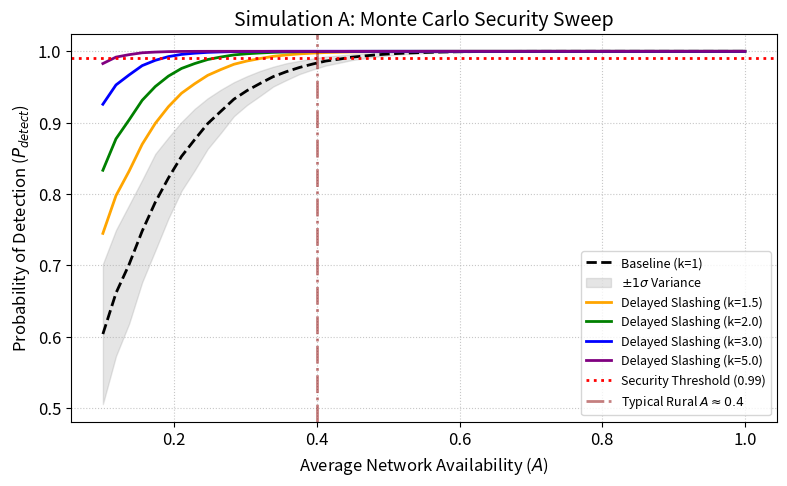
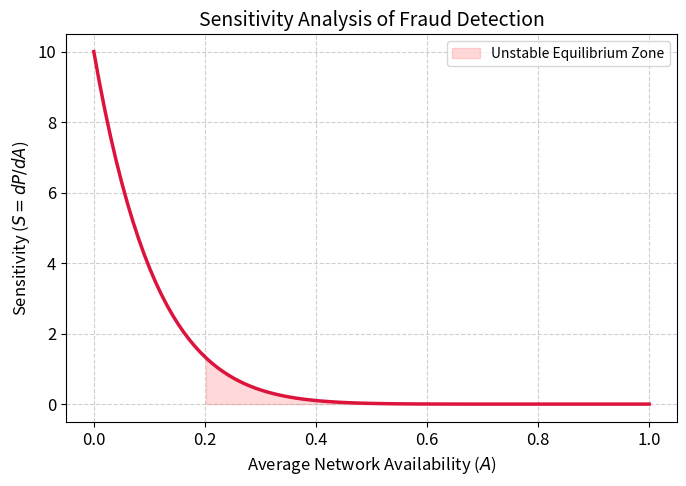
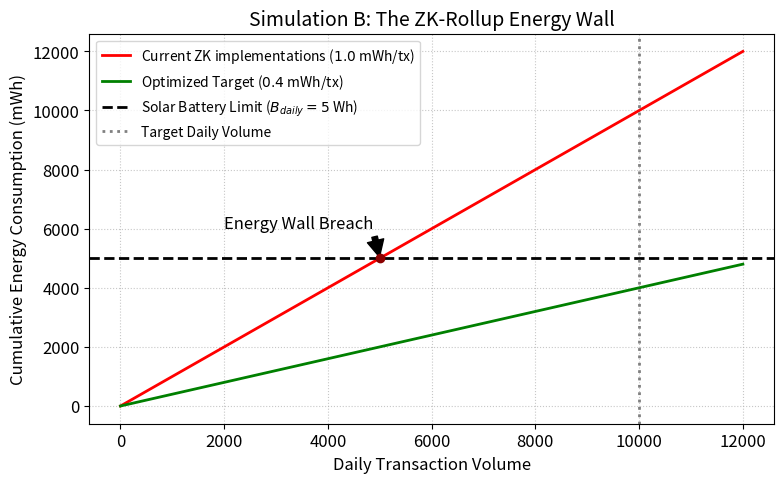
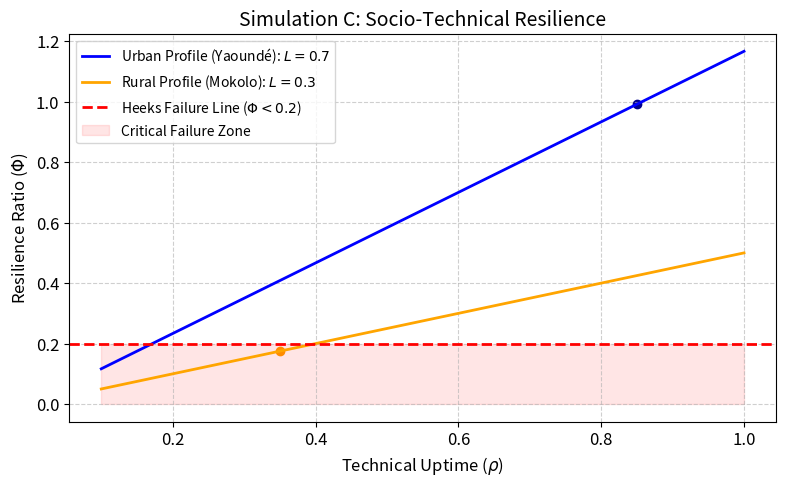

These charts were generated, in order, by the following Python code:
#!/usr/bin/env python3
import numpy as np
import matplotlib.pyplot as plt
import os

# =====================================================================
# REPRODUCIBILITY SCRIPT: ARTICLE 1 (TETRALEMMA & LIMITATIONS)
# Generates: Monte Carlo Security Sweep, Sensitivity Analysis, 
# Energy Wall limit, and Resilience Ratio (Phi)
# =====================================================================

np.random.seed(42) # Deterministic seed for reviewers

plt.rcParams.update({
    'font.size': 12, 'axes.labelsize': 12, 'axes.titlesize': 14,
    'legend.fontsize': 10, 'lines.linewidth': 2, 'figure.dpi': 300
})

OUTPUT_DIR = "generated_figures"
os.makedirs(OUTPUT_DIR, exist_ok=True)

def plot_sim_a_monte_carlo():
    """Fig 3: Monte Carlo Security Degradation & Mitigation Sweep"""
    A_values = np.linspace(0.1, 1.0, 50)
    N = 10
    rho_geo = 0.8
    sigma = 0.10
    M = 1000 # Monte Carlo Iterations
    
    k_values = [1.0, 1.5, 2.0, 3.0, 5.0]
    results = {k: [] for k in k_values}
    variances = []

    for A in A_values:
        p_h = np.random.normal(A, sigma, (M, N))
        p_h = np.clip(p_h, 0, 1) 
        
        product_term = np.prod(1 - p_h, axis=1)
        
        for k in k_values:
            P_mitig = 1 - (product_term ** (k * rho_geo))
            results[k].append(np.mean(P_mitig))
            if k == 1.0: 
                variances.append(np.std(P_mitig))

    plt.figure(figsize=(8, 5))
    A_vals = np.array(A_values)
    
    base_mean = np.array(results[1.0])
    base_std = np.array(variances)
    plt.plot(A_vals, base_mean, 'k--', label='Baseline (k=1)')
    plt.fill_between(A_vals, np.clip(base_mean-base_std, 0, 1), np.clip(base_mean+base_std, 0, 1), color='gray', alpha=0.2, label=r'$\pm 1\sigma$ Variance')
    
    colors = ['orange', 'green', 'blue', 'purple']
    for idx, k in enumerate(k_values[1:]):
        plt.plot(A_vals, results[k], color=colors[idx], label=f'Delayed Slashing (k={k})')
        
    plt.axhline(0.99, color='red', linestyle=':', label='Security Threshold (0.99)')
    plt.axvline(0.4, color='darkred', linestyle='-.', alpha=0.5, label=r'Typical Rural $A \approx 0.4$')

    plt.xlabel('Average Network Availability ($A$)')
    plt.ylabel('Probability of Detection ($P_{detect}$)')
    plt.title('Simulation A: Monte Carlo Security Sweep')
    plt.legend(loc='lower right', fontsize=9)
    plt.grid(True, linestyle=':', alpha=0.7)
    plt.tight_layout()
    plt.savefig(f"{OUTPUT_DIR}/sim_security_sweep.png")
    print("Generated: sim_security_sweep.png")

def plot_sensitivity_analysis():
    """Fig 4: Sensitivity Analysis S = dP/dA"""
    A_values = np.linspace(0.0, 1.0, 100)
    N = 10
    S = N * (1 - A_values)**(N-1)
    
    plt.figure(figsize=(7, 5))
    plt.plot(A_values, S, color='crimson', linewidth=2.5)
    plt.fill_between(A_values, 0, S, where=(A_values >= 0.2) & (A_values <= 0.5), color='red', alpha=0.15, label='Unstable Equilibrium Zone')
    
    plt.xlabel('Average Network Availability ($A$)')
    plt.ylabel('Sensitivity ($S = dP/dA$)')
    plt.title('Sensitivity Analysis of Fraud Detection')
    plt.legend()
    plt.grid(True, linestyle='--', alpha=0.6)
    plt.tight_layout()
    plt.savefig(f"{OUTPUT_DIR}/sim_sensitivity.png")
    print("Generated: sim_sensitivity.png")

def plot_energy_wall():
    """Fig 6: The Energy Wall for ZK-Rollups"""
    transactions = np.linspace(0, 12000, 100)
    
    E_current = 1.0 # mWh/tx
    E_target = 0.4  # mWh/tx
    B_daily_mWh = 5.0 * 1000 # 5 Wh converted to mWh
    
    consumption_current = transactions * E_current
    consumption_target = transactions * E_target
    
    plt.figure(figsize=(8, 5))
    plt.plot(transactions, consumption_current, color='red', label='Current ZK implementations ($1.0$ mWh/tx)')
    plt.plot(transactions, consumption_target, color='green', label='Optimized Target ($0.4$ mWh/tx)')
    plt.axhline(B_daily_mWh, color='black', linestyle='--', linewidth=2, label='Solar Battery Limit ($B_{daily} = 5$ Wh)')
    
    plt.scatter([5000], [5000], color='darkred', zorder=5)
    plt.annotate('Energy Wall Breach', xy=(5000, 5000), xytext=(2000, 6000),
                 arrowprops=dict(facecolor='black', shrink=0.05))
                 
    plt.axvline(10000, color='gray', linestyle=':', label='Target Daily Volume')
    
    plt.xlabel('Daily Transaction Volume')
    plt.ylabel('Cumulative Energy Consumption (mWh)')
    plt.title('Simulation B: The ZK-Rollup Energy Wall')
    plt.legend()
    plt.grid(True, linestyle=':', alpha=0.7)
    plt.tight_layout()
    plt.savefig(f"{OUTPUT_DIR}/sim_energy_wall.png")
    print("Generated: sim_energy_wall.png")

def plot_resilience_ratio():
    """Fig 9: Resilience Ratio (Phi) vs Technical Uptime (rho)"""
    rho_values = np.linspace(0.1, 1.0, 100)
    
    L_urban, U_urban = 0.7, 0.6
    Phi_urban = (L_urban * rho_values) / U_urban
    
    L_rural, U_rural = 0.3, 0.6
    Phi_rural = (L_rural * rho_values) / U_rural
    
    plt.figure(figsize=(8, 5))
    plt.plot(rho_values, Phi_urban, color='blue', label='Urban Profile (Yaoundé): $L=0.7$')
    plt.plot(rho_values, Phi_rural, color='orange', label='Rural Profile (Mokolo): $L=0.3$')
    
    plt.axhline(0.2, color='red', linestyle='--', label=r'Heeks Failure Line ($\Phi < 0.2$)')
    plt.fill_between(rho_values, 0, 0.2, color='red', alpha=0.1, label='Critical Failure Zone')
    
    plt.scatter([0.85], [(0.7*0.85)/0.6], color='darkblue') 
    plt.scatter([0.35], [(0.3*0.35)/0.6], color='darkorange') 
    
    plt.xlabel(r'Technical Uptime ($\rho$)')
    plt.ylabel(r'Resilience Ratio ($\Phi$)')
    plt.title('Simulation C: Socio-Technical Resilience')
    plt.legend()
    plt.grid(True, linestyle='--', alpha=0.6)
    plt.tight_layout()
    plt.savefig(f"{OUTPUT_DIR}/sim_resilience.png")
    print("Generated: sim_resilience.png")

if __name__ == "__main__":
    print("Generating statistical graphs for Article 1...")
    plot_sim_a_monte_carlo()
    plot_sensitivity_analysis()
    plot_energy_wall()
    plot_resilience_ratio()
    print(f"All figures successfully saved to the '{OUTPUT_DIR}/' directory.")
